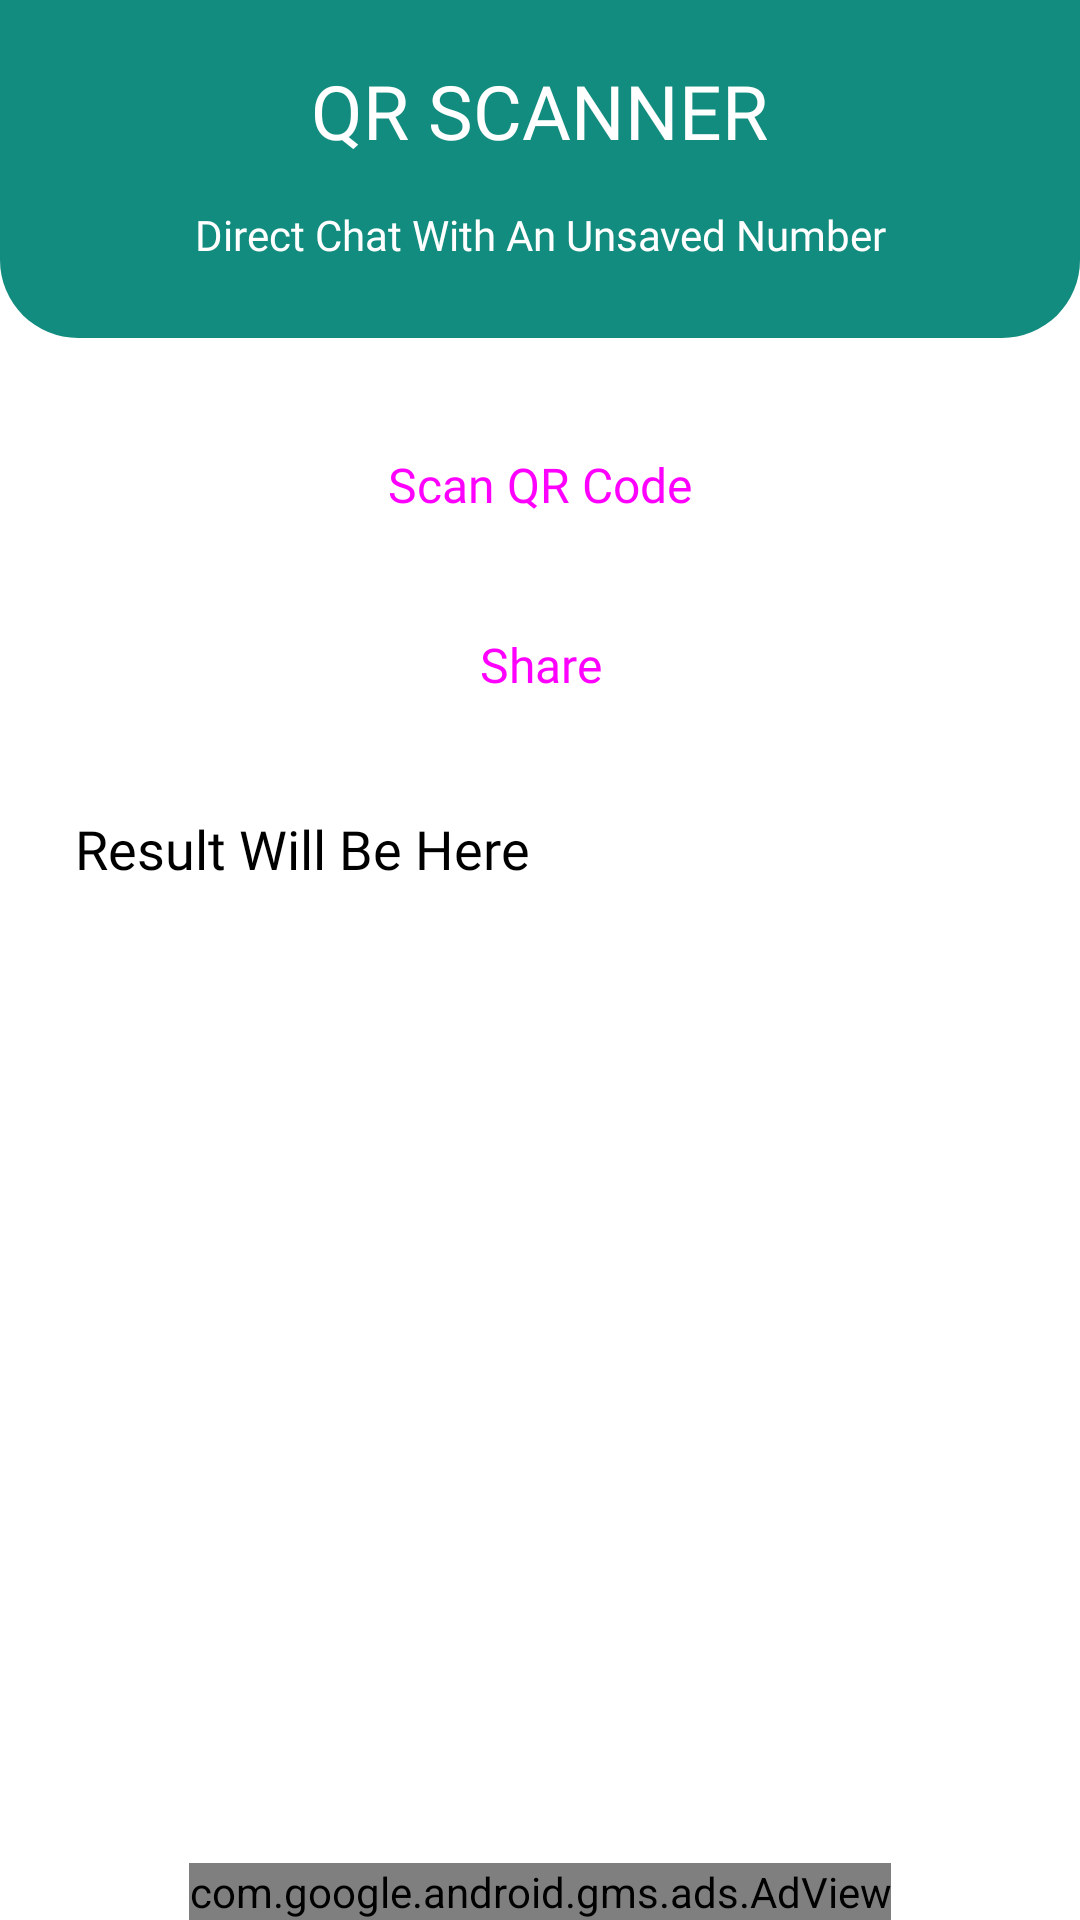

Layout XML and referenced resources for this Android screen:
<!-- AndroidManifest.xml: application theme Theme.WhatsTool -->
<!-- res/layout/activity_qrscanner.xml -->
<?xml version="1.0" encoding="utf-8"?>
<RelativeLayout xmlns:android="http://schemas.android.com/apk/res/android"
    xmlns:app="http://schemas.android.com/apk/res-auto"
    xmlns:tools="http://schemas.android.com/tools"
    android:layout_width="match_parent"
    android:layout_height="match_parent"
    tools:context=".QRScannerActivity">

    <RelativeLayout
        android:id="@+id/heading"
        android:layout_width="match_parent"
        android:layout_height="wrap_content"
        android:background="@drawable/top_bg"
        android:orientation="vertical">

        <ImageView
            android:id="@+id/backBtn"
            android:layout_width="wrap_content"
            android:layout_height="wrap_content"
            android:layout_alignParentLeft="true"
            android:layout_marginLeft="15dp"
            android:layout_marginTop="20dp"
            android:src="@drawable/ic_arrow_back"
            app:tint="@color/white" />

        <TextView
            android:id="@+id/headingtext"
            android:layout_width="wrap_content"
            android:layout_height="wrap_content"
            android:layout_alignParentTop="true"
            android:layout_centerInParent="true"
            android:layout_marginTop="20dp"
            android:fontFamily="@font/poppins"
            android:text="QR Scanner"
            android:textAllCaps="true"
            android:textColor="@color/white"
            android:textSize="25dp" />

        <TextView
            android:id="@+id/tagText"
            android:layout_width="wrap_content"
            android:layout_height="wrap_content"
            android:layout_below="@id/headingtext"
            android:layout_centerHorizontal="true"
            android:layout_marginStart="25dp"
            android:layout_marginTop="15dp"
            android:layout_marginEnd="25dp"
            android:layout_marginBottom="25dp"
            android:fontFamily="@font/comfortaa_regular"
            android:gravity="center"
            android:text="Direct Chat With An Unsaved Number"
            android:textColor="@color/white" />

    </RelativeLayout>

    <Button
        android:id="@+id/scanBTN"
        style="@style/Widget.Material3.Button"
        android:layout_width="match_parent"
        android:layout_height="wrap_content"
        android:layout_below="@id/heading"
        android:layout_marginStart="25dp"
        android:layout_marginTop="25dp"
        android:layout_marginEnd="25dp"
        android:fontFamily="@font/poppins"
        android:text="Scan QR Code"
        android:textSize="16sp" />

    <Button
        android:id="@+id/shareCodeBTN"
        style="@style/Widget.Material3.Button"
        android:layout_width="match_parent"
        android:layout_height="wrap_content"
        android:layout_below="@id/scanBTN"
        android:layout_marginStart="25dp"
        android:layout_marginTop="12dp"
        android:layout_marginEnd="25dp"
        android:fontFamily="@font/poppins"
        android:text="Share"
        android:textSize="16sp" />

    <TextView
        android:id="@+id/result"
        android:layout_width="match_parent"
        android:layout_height="wrap_content"
        android:layout_below="@id/shareCodeBTN"
        android:layout_marginStart="25dp"
        android:layout_marginTop="25dp"
        android:layout_marginEnd="25dp"
        android:layout_marginBottom="25dp"
        android:fontFamily="@font/comfortaa_regular"
        android:text="Result Will Be Here"
        android:textColor="@color/black"
        android:textSize="18sp" />

    <com.google.android.gms.ads.AdView
        xmlns:ads="http://schemas.android.com/apk/res-auto"
        android:id="@+id/adView"
        android:layout_width="wrap_content"
        android:layout_height="wrap_content"
        android:layout_centerHorizontal="true"
        android:layout_alignParentBottom="true"
        ads:adSize="BANNER"
        ads:adUnitId="@string/ad_banner_id"></com.google.android.gms.ads.AdView>


</RelativeLayout>
<!-- resources referenced by this layout -->
<resources>
  <color name="black">#FF000000</color>
  <color name="white">#FFFFFFFF</color>
  <!-- drawable top_bg (drawable) -->
  <?xml version="1.0" encoding="utf-8"?>
  <shape android:shape="rectangle" xmlns:android="http://schemas.android.com/apk/res/android">
  <solid android:color="@color/primary"/>
      <corners android:bottomLeftRadius="26dp" android:bottomRightRadius="26dp" />
  </shape>
  <string name="ad_banner_id">ca-app-pub-3940256099942544/6300978111</string>
  <style name="Theme.WhatsTool" parent="Theme.MaterialComponents.Light.NoActionBar">
          
          <item name="colorPrimary">@color/purple_500</item>
          <item name="colorPrimaryVariant">@color/purple_700</item>
          <item name="colorOnPrimary">@color/white</item>
          
          <item name="colorSecondary">@color/teal_200</item>
          <item name="colorSecondaryVariant">@color/teal_700</item>
          <item name="colorOnSecondary">@color/white</item>
          
          <item name="android:statusBarColor" tools:targetApi="l">?attr/colorPrimaryVariant</item>
          
      </style>
  <color name="primary">#128C7E</color>
  <color name="purple_500">#128C7E</color>
  <color name="purple_700">#128C7E</color>
  <color name="teal_200">#128C7E</color>
  <color name="teal_700">#128C7E</color>
</resources>
